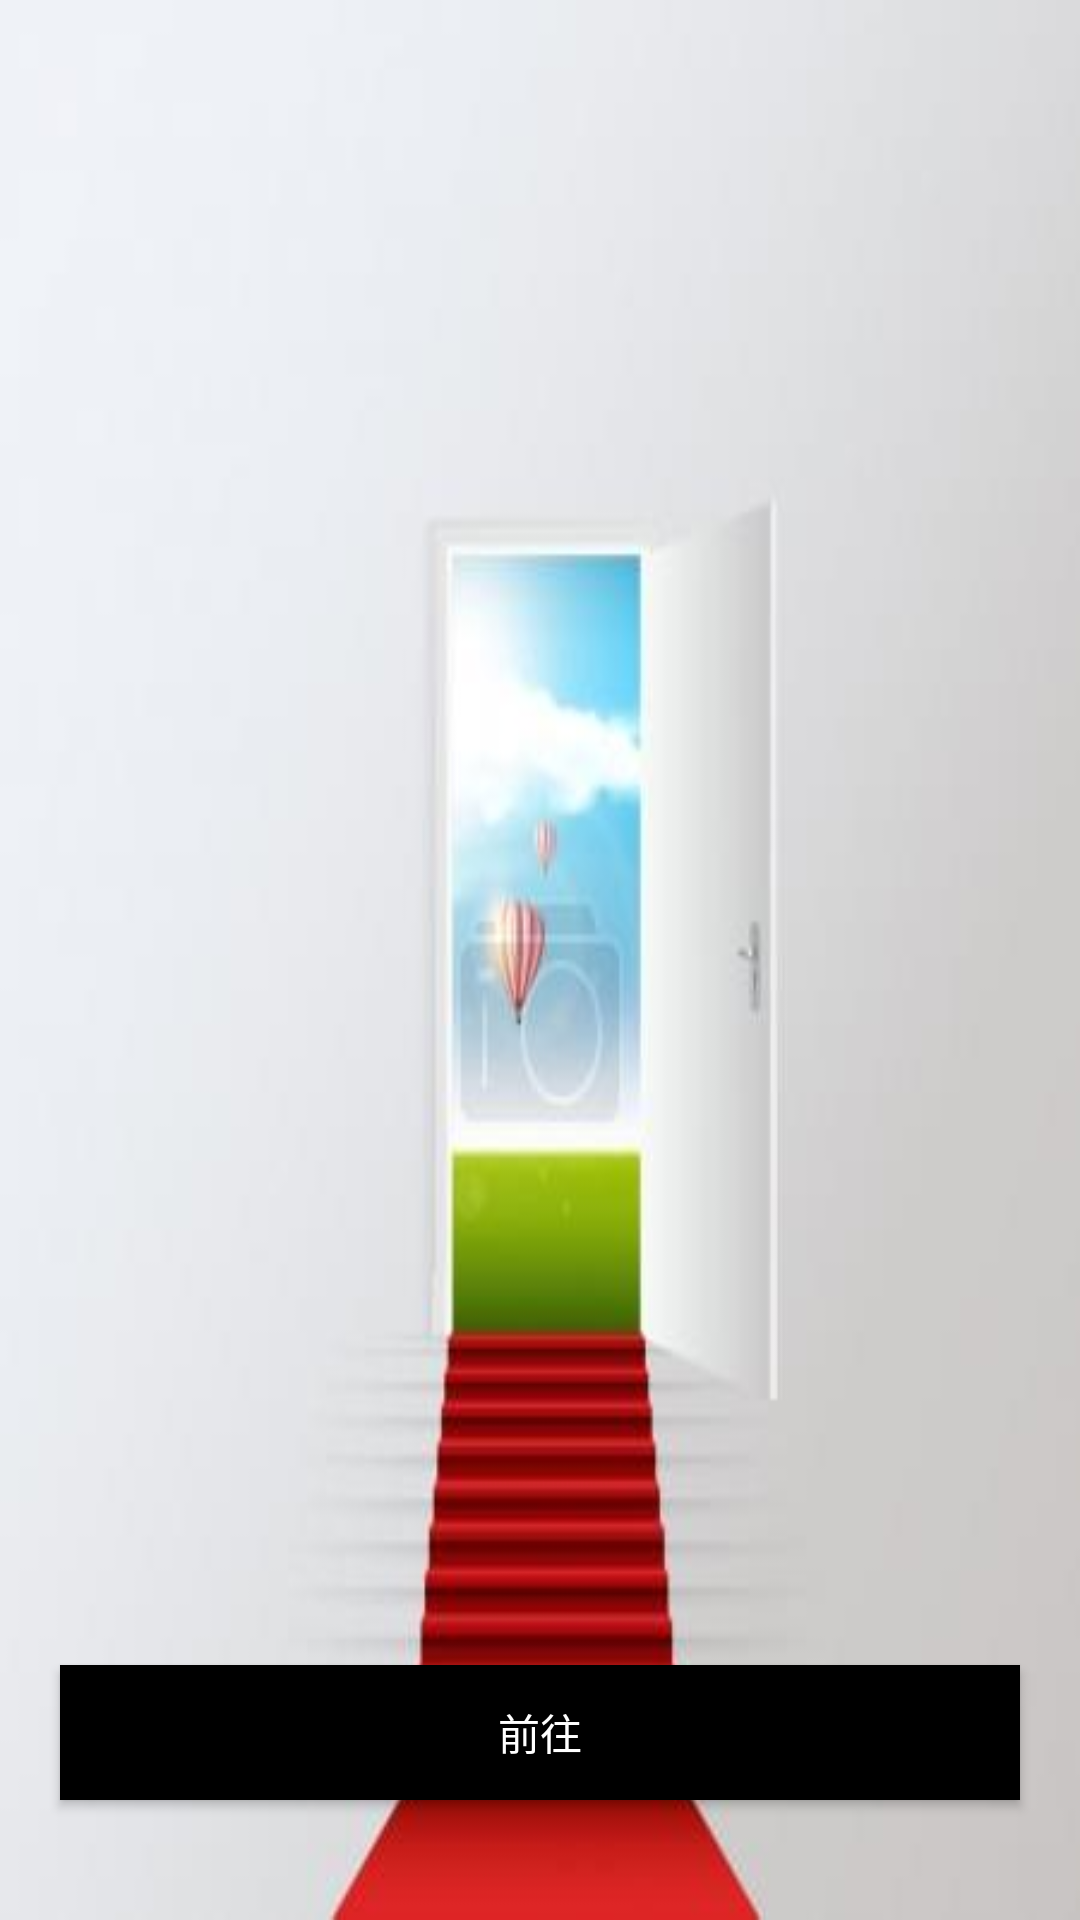

Layout XML and referenced resources for this Android screen:
<!-- AndroidManifest.xml: application theme AppTheme -->
<!-- res/layout/viewpager_start.xml -->
<?xml version="1.0" encoding="utf-8"?>
<RelativeLayout xmlns:android="http://schemas.android.com/apk/res/android"
                android:layout_width="match_parent"
                android:layout_height="match_parent"
                android:background="@drawable/welcome3"
                android:orientation="vertical">


    <Button
        android:layout_centerHorizontal="true"
        android:id="@+id/start_now_go_bt"
        android:layout_width="320dp"
        android:layout_height="45dp"
        android:layout_alignParentBottom="true"
        android:layout_gravity="center"
        android:layout_marginBottom="40dp"
        android:background="@color/black"
        android:text="@string/now_go"
        android:textColor="@color/white"/>


</RelativeLayout>
<!-- resources referenced by this layout -->
<resources>
  <color name="black">#000000</color>
  <color name="white">#FFFFFF</color>
  <!-- drawable welcome3: jpg bitmap (drawable, 10209 bytes) -->
  <string name="now_go">前往</string>
  <style name="AppTheme" parent="Theme.AppCompat.Light.DarkActionBar">
          
          <item name="colorPrimary">@color/colorPrimary</item>
          <item name="colorPrimaryDark">@color/colorPrimaryDark</item>
          <item name="colorAccent">@color/colorAccent</item>
      </style>
  <color name="colorPrimary">#3F51B5</color>
  <color name="colorPrimaryDark">#303F9F</color>
  <color name="colorAccent">#FF4081</color>
</resources>
